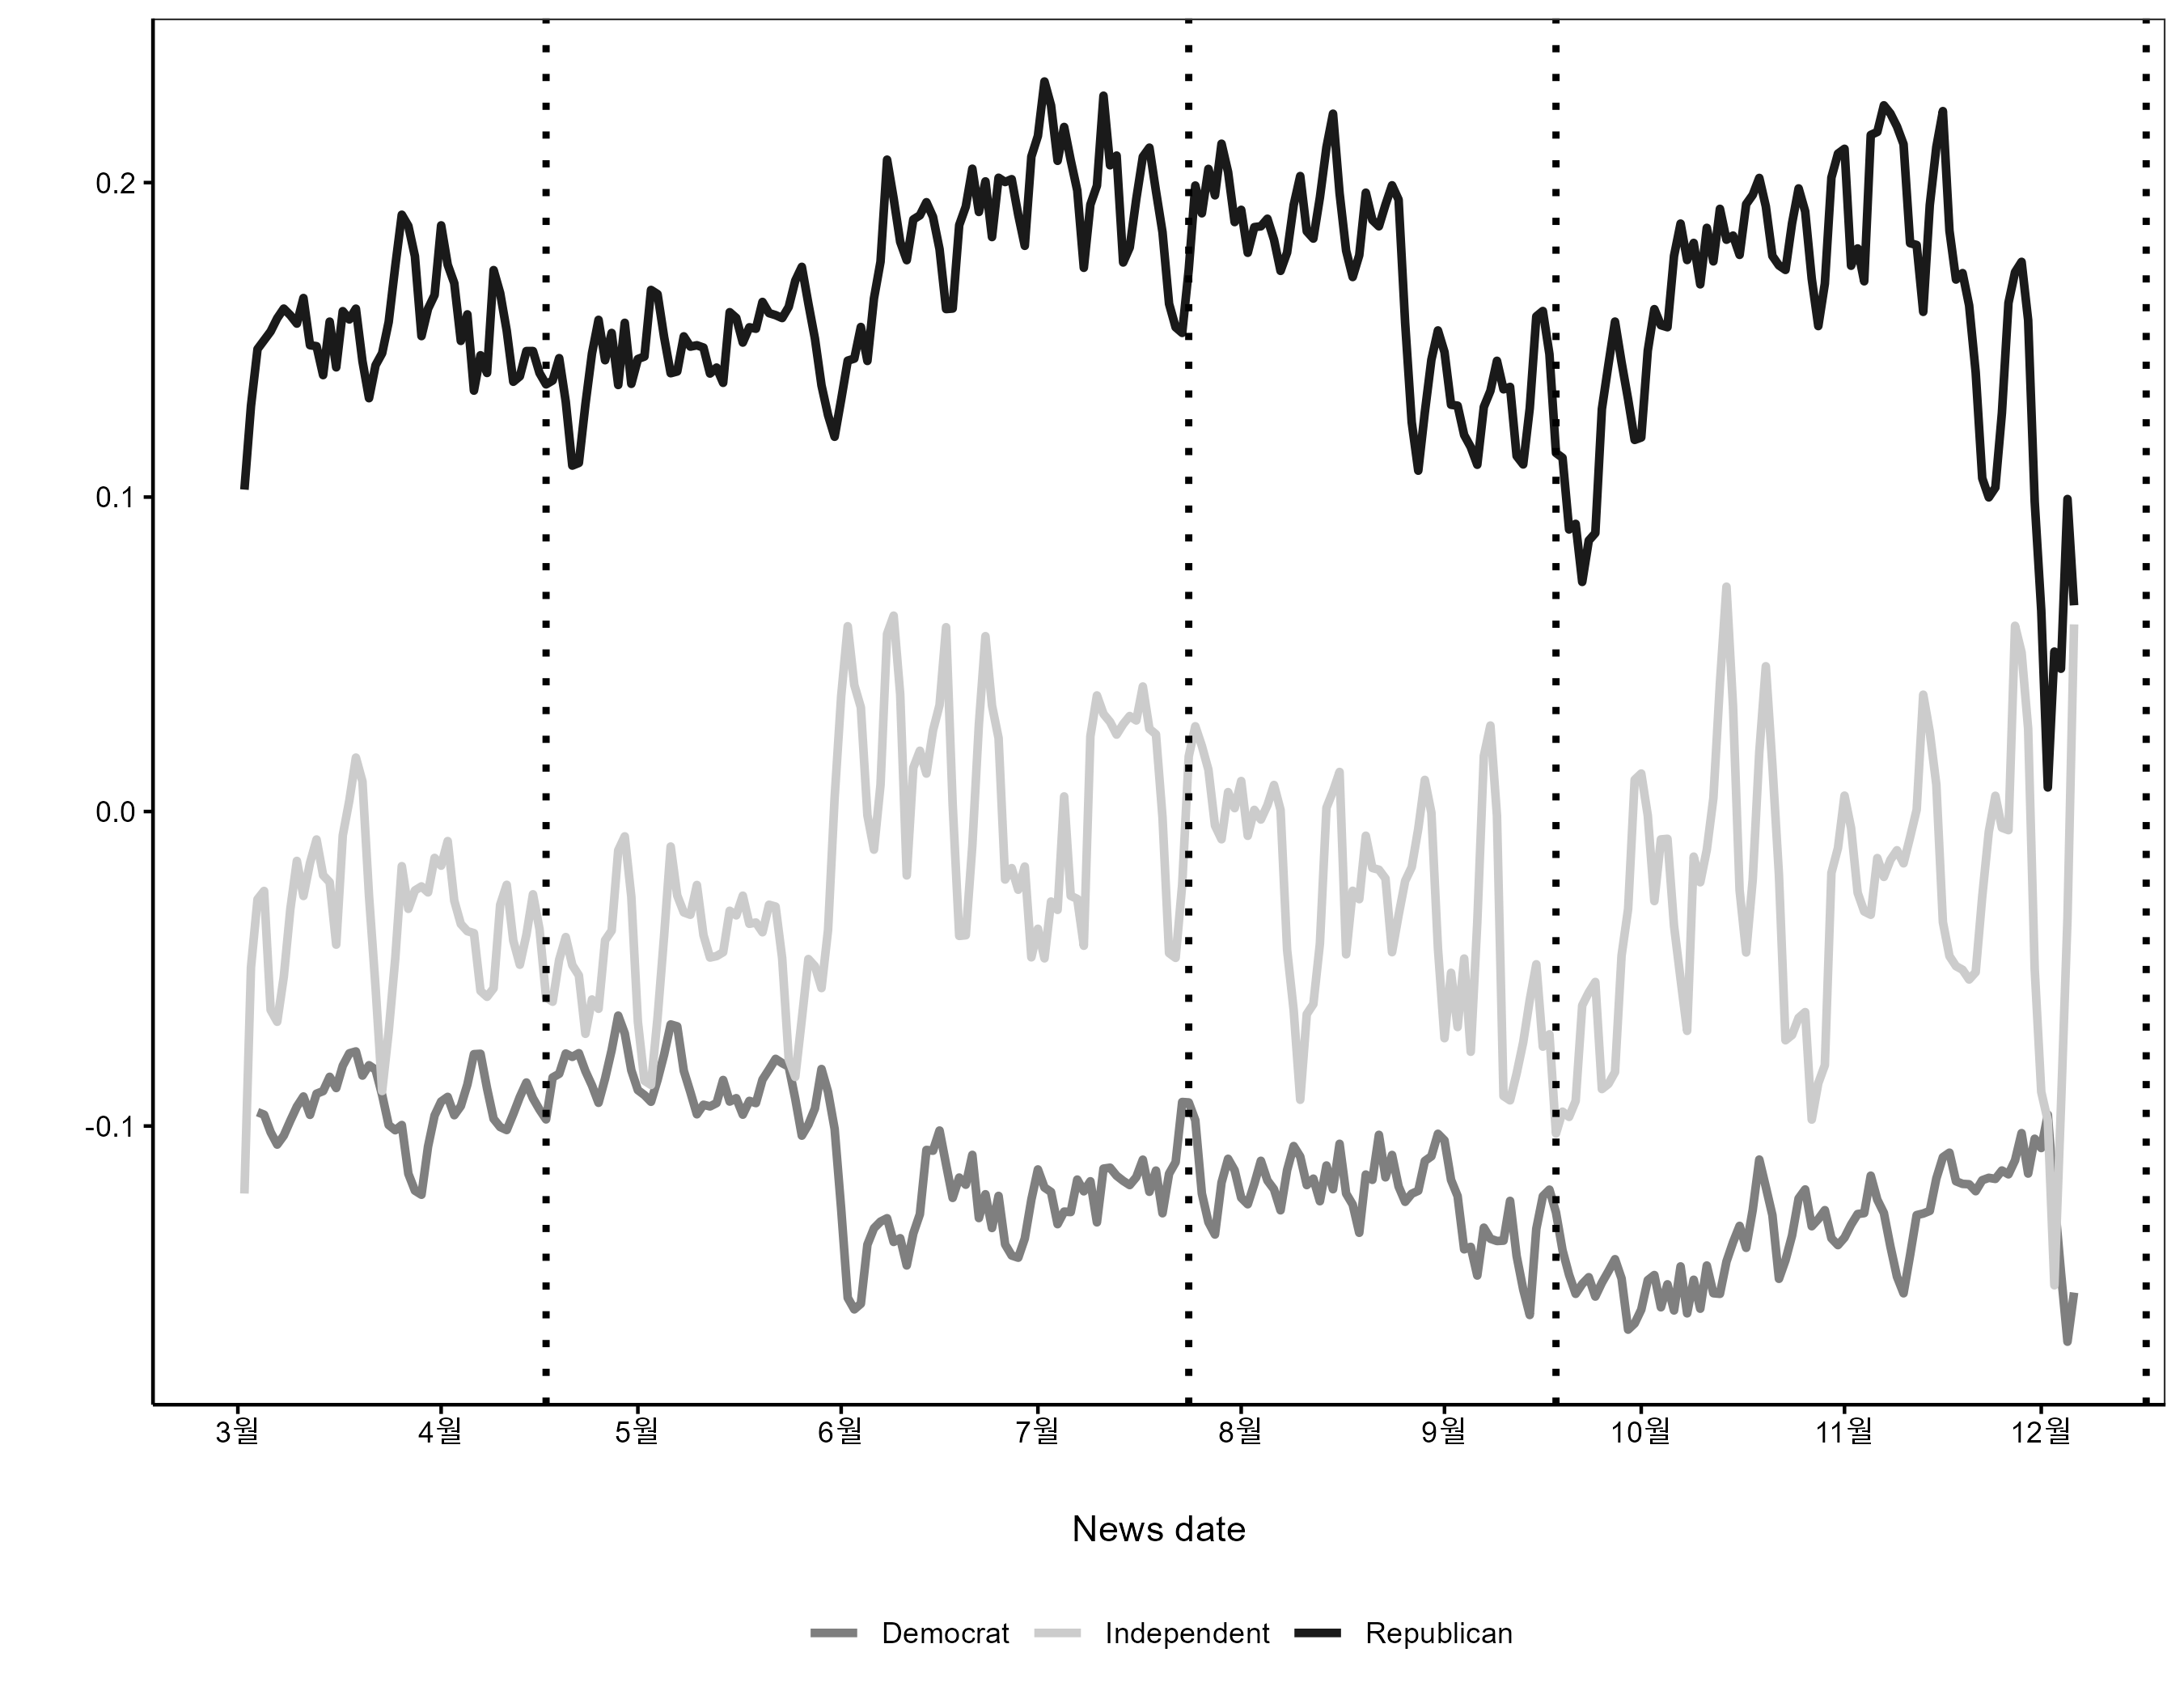

The script that drew this image:
## plot figures 2 and 3 using visits data
#install.packages("data.table")
#install.packages("ggplot2")
#install.packages("dplyr")
#install.packages("lubridate")

library(data.table)
library(ggplot2)
library(dplyr)
library(lubridate)


#### Set your WD
#setwd("")

#### visits data
# visits <- fread("NewsVisits.csv")
# 
# # demographic data
# 
# demos <- readRDS("Respondent_Info.rds")
# 
# # # # # # # # # # # #  plotting visits
# visits <- merge(visits, demos, by = "person_id")
# 
# visitsgrouped <- filter(visits, affiliation != "")
# visitsgrouped <- filter(visitsgrouped, day > as.Date('2019-3-1'))
# visitsgrouped <- filter(visitsgrouped, day < '2019-12-7')
# 
# partisans <- visitsgrouped %>%
#   group_by(affiliation, day) %>%
#   dplyr::summarize(
#     partisans = n(),
#     users = n_distinct(person_id)
#   ) %>%
#   ungroup()
# 
# 
# visitsgrouped <- visitsgrouped %>%
#   group_by(day, affiliation) %>%
#   dplyr::summarize(
#     visits = n(),
#     ideo_avg = mean(wilson, na.rm = TRUE)
#   ) %>%
#   ungroup()
# 
# 
# partisans$wavenumber <- paste0(as.character(partisans$affiliation),"-", as.character(partisans$day))
# visitsgrouped$wavenumber <- paste0(as.character(visitsgrouped$affiliation),"-", as.character(visitsgrouped$day))
# 
# partisans <- select(partisans, partisans, wavenumber, users)
# 
# visitsgrouped <- merge(visitsgrouped, partisans, by = "wavenumber")
# visitsgrouped$visits_avg <- visitsgrouped$visits/ visitsgrouped$users
# visitsgrouped$Affiliation <- as.factor(visitsgrouped$affiliation)
# 
# visitsgrouped$visitsRoll <- frollmean(visitsgrouped$visits_avg, 3)
# visitsgrouped$ideoRoll <- frollmean(visitsgrouped$ideo_avg, 3)
# 
# saveRDS(visitsgrouped, "visitsgrouped.RDS")
visitsgrouped <- readRDS("visitsgrouped.RDS")
#######################

ggplot(data=visitsgrouped, aes(x=day, y=visitsRoll, group=Affiliation, color=Affiliation)) +
  geom_line(size = 1.2) +
  ylab("") +
  xlab("News date")+
  geom_vline(xintercept = as.numeric(as.Date("2019-04-17")), linetype="dotted", 
             color = "black", size=1)+
  geom_vline(xintercept = as.numeric(as.Date("2019-07-24")), linetype="dotted", 
             color = "black", size=1)+
  geom_vline(xintercept = as.numeric(as.Date("2019-09-18")), linetype="dotted", 
             color = "black", size=1)+
  geom_vline(xintercept = as.numeric(as.Date("2019-12-17")), linetype="dotted", 
             color = "black", size=1)+
  scale_x_date(date_breaks = "1 month", date_minor_breaks = "1 month",
               date_labels = "%B")+
  theme_bw()+
  scale_color_manual(values = c("grey50", "grey80", "grey10"))+
  theme(axis.line = element_line(color='black'),
        plot.background = element_blank(),
        panel.grid.minor = element_blank(),
        panel.grid.major = element_blank())+
  theme(
    axis.text.x = element_text(color="black"),
    axis.text.y = element_text(color="black"),
    axis.ticks = element_line(color = "black"),
    axis.title.x = element_text(margin = margin(t = 20)),
    axis.title.y = element_text(margin = margin(r = 10)),
    legend.title = element_blank()) +  # This line removes the legend title
  theme(legend.position="bottom")
ggsave("Figure2.png", width = 9, height = 7)

ggplot(data=visitsgrouped, aes(x=day, y=ideoRoll, group=Affiliation, color=Affiliation)) +
  geom_line(size = 1.2) +
  ylab("") +
  xlab("News date")+
  geom_vline(xintercept = as.numeric(as.Date("2019-04-17")), linetype="dotted", 
             color = "black", size=1)+
  geom_vline(xintercept = as.numeric(as.Date("2019-07-24")), linetype="dotted", 
             color = "black", size=1)+
  geom_vline(xintercept = as.numeric(as.Date("2019-09-18")), linetype="dotted", 
             color = "black", size=1)+
  geom_vline(xintercept = as.numeric(as.Date("2019-12-17")), linetype="dotted", 
             color = "black", size=1)+
  scale_x_date(date_breaks = "1 month", date_minor_breaks = "1 month",
               date_labels = "%B")+
  theme_bw()+
  scale_color_manual(values = c("grey50", "grey80", "grey10"))+
  theme(axis.line = element_line(color='black'),
        plot.background = element_blank(),
        panel.grid.minor = element_blank(),
        panel.grid.major = element_blank())+
  theme(
    axis.text.x = element_text(color="black"),
    axis.text.y = element_text(color="black"),
    axis.ticks = element_line(color = "black"),
    axis.title.x = element_text(margin = margin(t = 20)),
    axis.title.y = element_text(margin = margin(r = 10)),
    legend.title = element_blank()) +  # This line removes the legend title
  theme(legend.position="bottom")
ggsave("Figure3.png", width = 9, height = 7)
